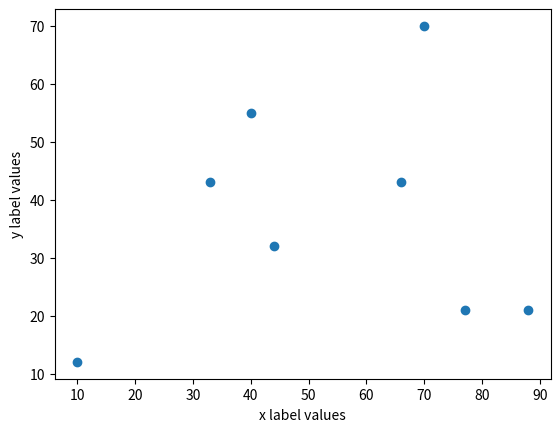

This figure's Python source:
import matplotlib.pyplot as plt 

import numpy as np 

list = [10,40,70,44,77,33,66,88]

list2 = [12,55,70,32,21,43,43,21]


x = np.array(list)

y = np.array(list2)
 
plt.scatter(x,y)

plt.xlabel("x label values")

plt.ylabel("y label values")

plt.show()